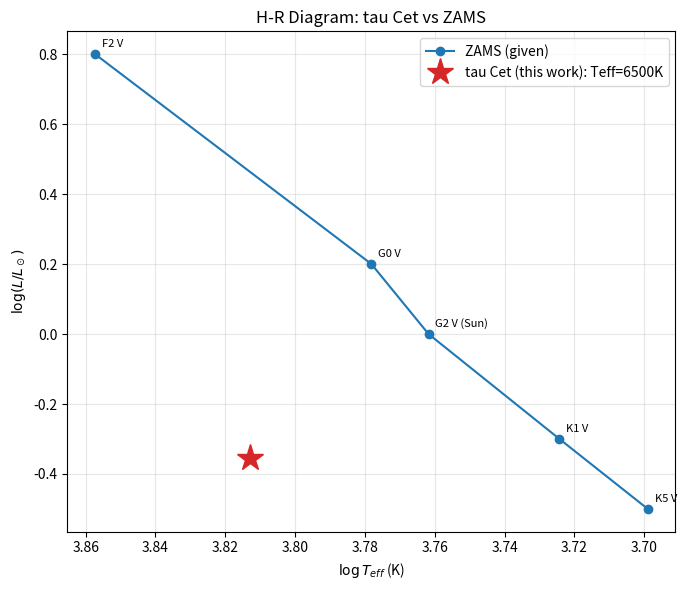

This figure's Python source: (Note: this script raises an exception after producing the figure.)
"""
Q9: Estimate stellar radius and luminosity from the best-fit (Teff, log g),
assuming M ~ 1 Msun, and place the star on a theoretical H-R diagram against
the given ZAMS locus.
"""
import numpy as np
import matplotlib.pyplot as plt

G = 6.674e-8       # cgs: cm^3 g^-1 s^-2
SIGMA_SB = 5.670e-5  # cgs: erg cm^-2 s^-1 K^-4
M_SUN = 1.989e33   # g
R_SUN = 6.957e10   # cm
L_SUN = 3.828e33   # erg/s
TEFF_SUN = 5778.0  # K

# EDIT these to your actual Q7a/Q7c best-fit (or refined) values
TEFF_BEST = 6500.0      # K
LOGG_BEST = 5.00        # dex
M_ASSUMED = 1.0 * M_SUN  # g, assumed for an initial estimate


def radius_from_logg(teff, logg, mass=M_ASSUMED):
    g = 10 ** logg  # cm/s^2
    R = np.sqrt(G * mass / g)
    return R


def luminosity(teff, R):
    return 4 * np.pi * R**2 * SIGMA_SB * teff**4


if __name__ == "__main__":
    R_cm = radius_from_logg(TEFF_BEST, LOGG_BEST)
    R_sun = R_cm / R_SUN
    L_erg = luminosity(TEFF_BEST, R_cm)
    L_sun = L_erg / L_SUN

    print(f"Assuming M = 1 Msun:")
    print(f"R = {R_cm:.3e} cm = {R_sun:.3f} R_sun")
    print(f"L = {L_erg:.3e} erg/s = {L_sun:.3f} L_sun")
    print(f"log(L/Lsun) = {np.log10(L_sun):.3f}")
    print(f"log(Teff) = {np.log10(TEFF_BEST):.4f}")

    # ZAMS locus given in the assignment
    zams_teff = np.array([7200, 6000, 5778, 5300, 5000])
    zams_logL = np.array([0.8, 0.2, 0.0, -0.3, -0.5])
    zams_spec = ["F2 V", "G0 V", "G2 V (Sun)", "K1 V", "K5 V"]

    fig, ax = plt.subplots(figsize=(7, 6))
    ax.plot(np.log10(zams_teff), zams_logL, "o-", color="tab:blue", label="ZAMS (given)")
    for t, l, s in zip(zams_teff, zams_logL, zams_spec):
        ax.annotate(s, (np.log10(t), l), textcoords="offset points", xytext=(5, 5), fontsize=8)

    ax.plot(np.log10(TEFF_BEST), np.log10(L_sun), "*", color="tab:red", markersize=20,
            label=f"tau Cet (this work): Teff={TEFF_BEST:.0f}K")

    ax.invert_xaxis()  # H-R diagrams run hot (left) to cool (right)
    ax.set_xlabel(r"$\log T_{eff}$ (K)")
    ax.set_ylabel(r"$\log(L/L_\odot)$")
    ax.set_title("H-R Diagram: tau Cet vs ZAMS")
    ax.legend()
    ax.grid(alpha=0.3)
    plt.tight_layout()
    plt.savefig("../figures/q9b_hr_diagram.png", dpi=150)
    plt.show()
